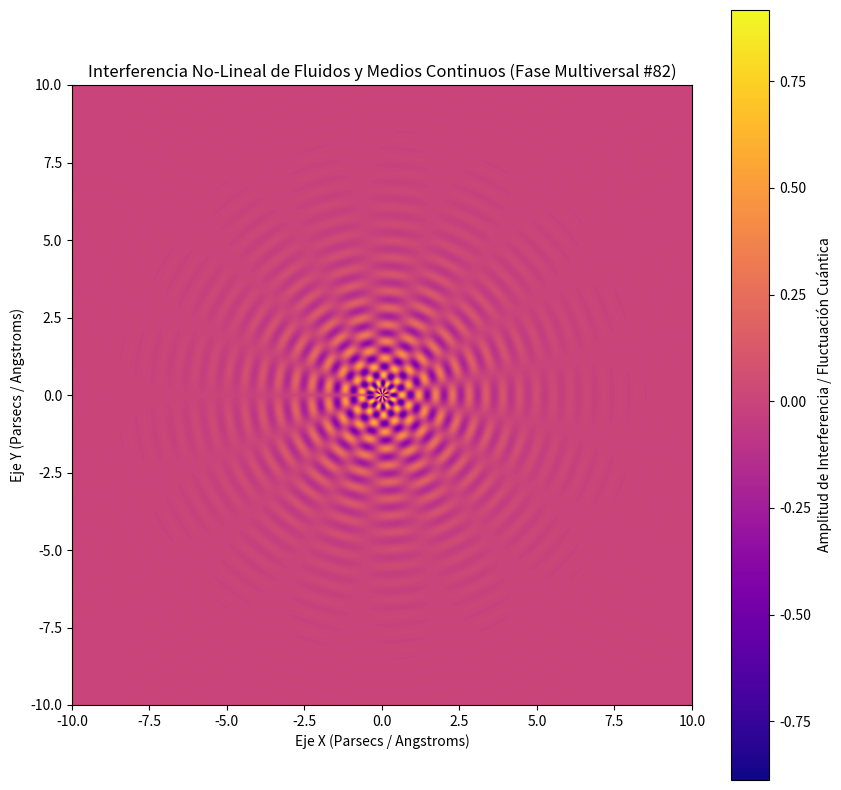

This chart was generated by the following Python code:
%matplotlib inline
# Simulación Multiversal: Fluidos y Medios Continuos - Variante 82
import numpy as np
import matplotlib.pyplot as plt

# Parámetros Físicos No-Lineales
omega_1 = 11.584
omega_2 = 8.467
lambda_decay = 0.581
phase_shift = 0.258

x = np.linspace(-10, 10, 800)
y = np.linspace(-10, 10, 800)
X, Y = np.meshgrid(x, y)

# Dinámica de Fluidos / Campos Tensor-Escalares (Fase Multiversal)
R = np.sqrt(X**2 + Y**2) + 1e-5
Z = (np.sin(omega_1 * R + phase_shift) * np.cos(omega_2 * np.arctan2(Y, X))) * np.exp(-lambda_decay * R)

plt.figure(figsize=(10, 10))
plt.imshow(Z, cmap='plasma', extent=[-10, 10, -10, 10], origin='lower')
plt.colorbar(label='Amplitud de Interferencia / Fluctuación Cuántica')
plt.title(r'Interferencia No-Lineal de Fluidos y Medios Continuos (Fase Multiversal #82)')
plt.xlabel('Eje X (Parsecs / Angstroms)')
plt.ylabel('Eje Y (Parsecs / Angstroms)')
plt.show()
